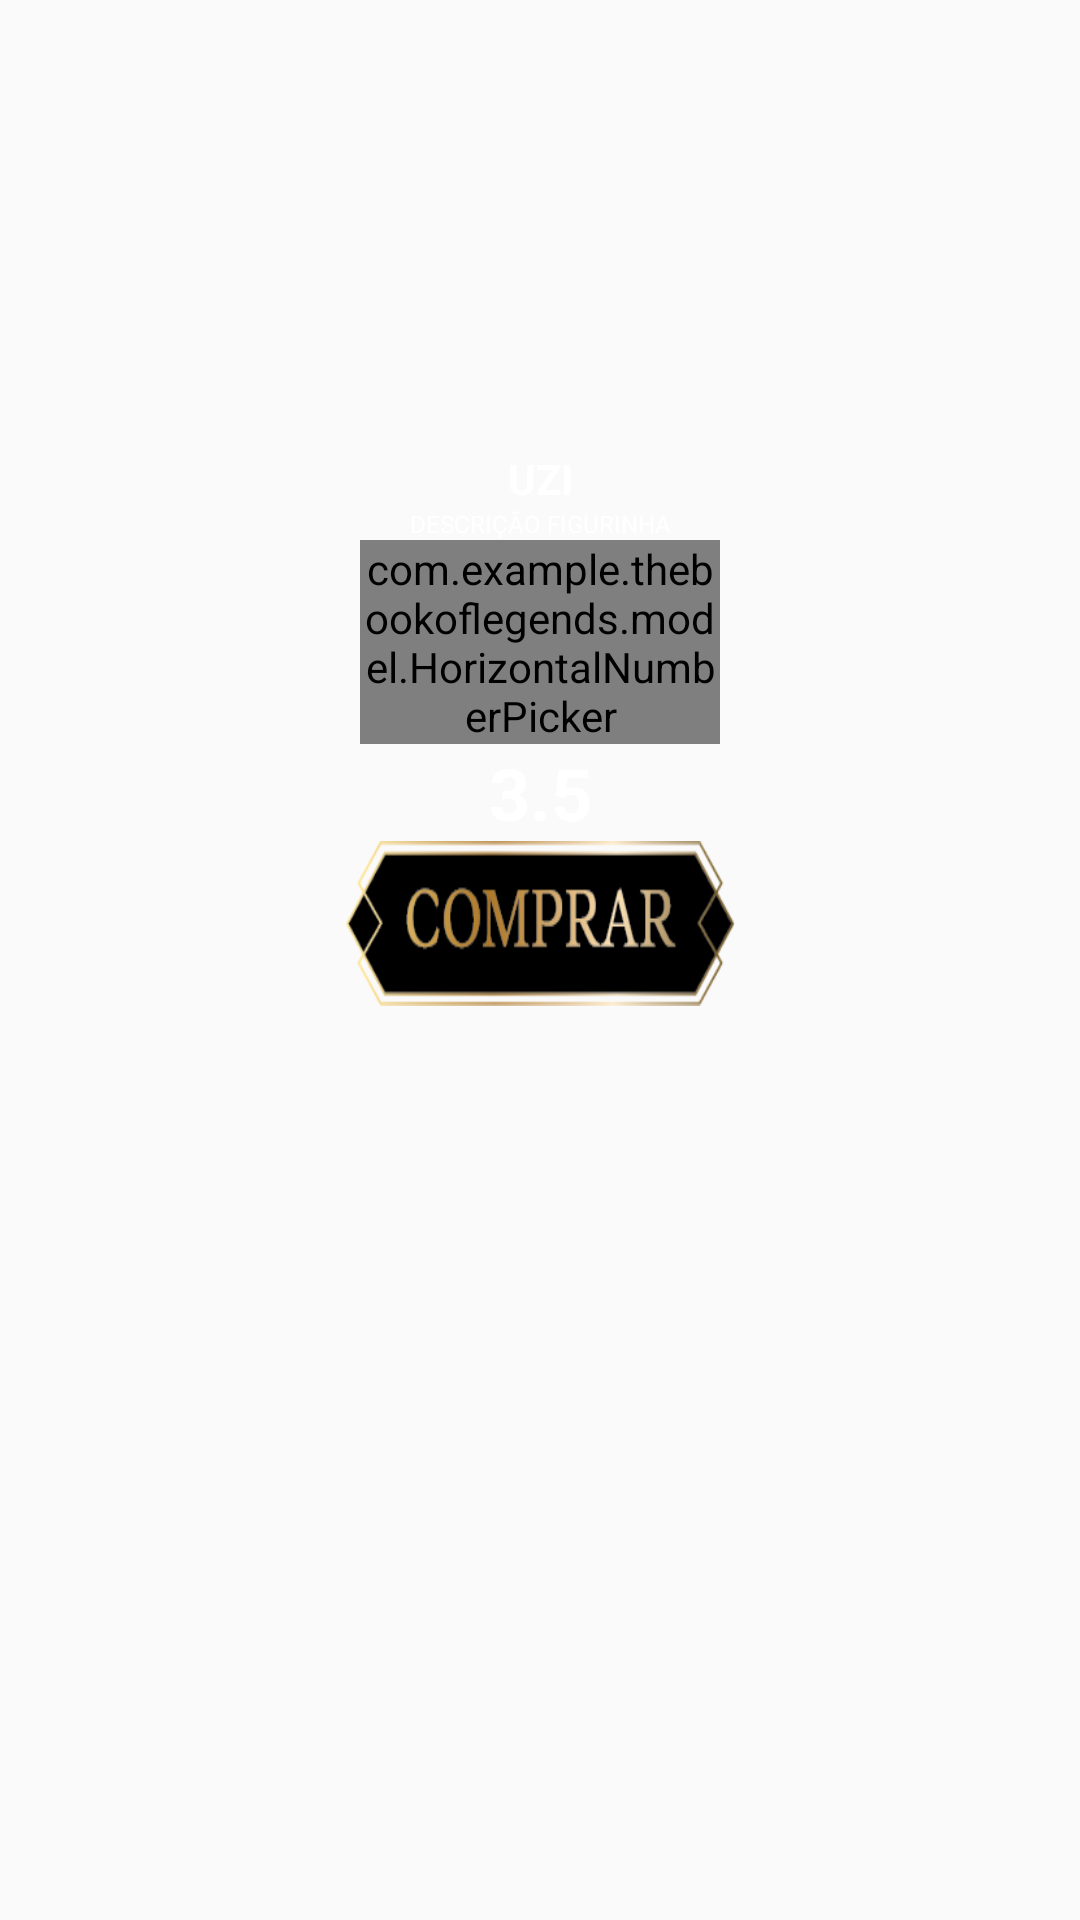

Android layout source for this screen:
<!-- AndroidManifest.xml: application theme AppTheme -->
<!-- res/layout/figurinha_individual_content.xml -->
<?xml version="1.0" encoding="utf-8"?>
<LinearLayout xmlns:android="http://schemas.android.com/apk/res/android"
    xmlns:app="http://schemas.android.com/apk/res-auto"
    android:layout_width="150dp"
    android:layout_height="wrap_content"
    android:layout_marginTop="20dp"
    android:orientation="vertical"
    >

    <ImageView
        android:id="@+id/imageViewFigIndiv"
        android:layout_width="150dp"
        android:layout_height="150dp" />

    <TextView
        android:id="@+id/tvNome"
        android:layout_width="130dp"
        android:layout_height="wrap_content"
        android:layout_below="@id/ivPacote"
        android:text="UZI"
        android:textAlignment="center"
        android:textColor="#ffffff"
        android:textSize="14sp"
        android:textStyle="bold"
        android:layout_gravity="center"/>

    <TextView
        android:id="@+id/tvDescricao"
        android:layout_width="130dp"
        android:layout_height="wrap_content"
        android:layout_below="@id/tvNome"
        android:text="DESCRIÇÃO FIGURINHA"
        android:layout_gravity="center"
        android:textAlignment="center"
        android:textColor="#ffffff"
        android:textSize="8sp" />


    <com.example.thebookoflegends.model.HorizontalNumberPicker
        android:id="@+id/nbQuantidade"
        android:layout_width="120dp"
        android:layout_height="wrap_content"
        android:layout_below="@id/tvDescricao"
        android:layout_gravity="center"
        />

    <TextView
        android:id="@+id/tvValor"
        android:layout_width="130dp"
        android:layout_height="wrap_content"
        android:layout_below="@id/nbQuantidade"
        android:textAlignment="center"
        android:textColor="@color/colorWhite"
        android:textSize="24dp"
        android:layout_gravity="center"
        android:text="3.5"
        android:textStyle="bold"

        />

    <Button
        android:layout_width="130dp"
        android:layout_height="55dp"
        android:layout_gravity="center"
        android:layout_below="@id/tvValor"
        android:background="@drawable/loja_bt_comprar" />


</LinearLayout>
<!-- resources referenced by this layout -->
<resources>
  <color name="colorWhite">#ffffff</color>
  <!-- drawable loja_bt_comprar: png bitmap (drawable, 12155 bytes) -->
  <style name="AppTheme" parent="@style/Theme.AppCompat.Light.NoActionBar">
          <item name="android:windowActionBarOverlay">true</item>
          
          <item name="windowActionBarOverlay">true</item>
          <item name="android:actionBarStyle">@style/TransparentActionBar</item>
          <item name="windowNoTitle">true</item>
  
      </style>
  <style name="TransparentActionBar" parent="@android:style/Widget.Holo.Light.ActionBar">
  
      </style>
</resources>
